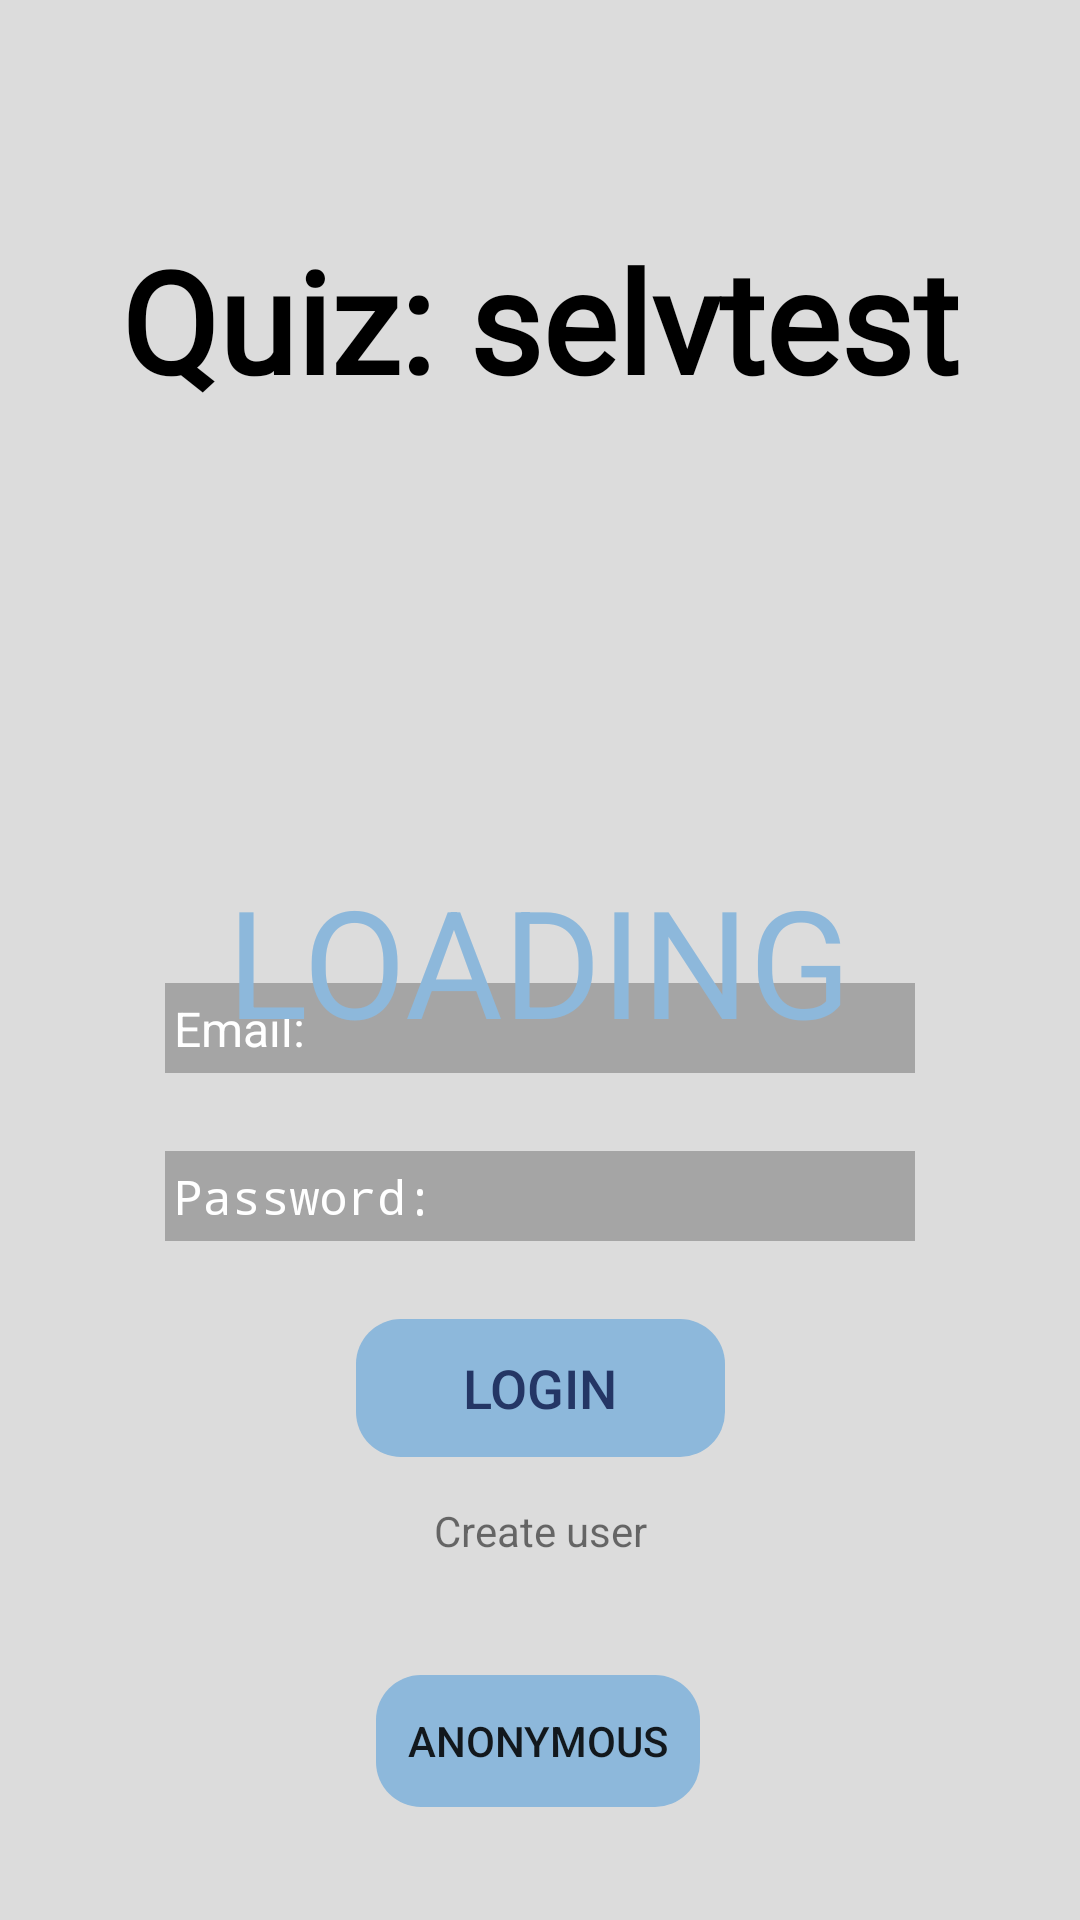

Reconstruct the res/layout file that produces this screen, plus the resources it refers to.
<!-- AndroidManifest.xml: application theme Theme.App.Blue -->
<!-- res/layout/login_activity_layout.xml -->
<?xml version="1.0" encoding="utf-8"?>
<androidx.constraintlayout.widget.ConstraintLayout xmlns:android="http://schemas.android.com/apk/res/android"
    xmlns:app="http://schemas.android.com/apk/res-auto"
    xmlns:tools="http://schemas.android.com/tools"
    android:id="@+id/student_log"
    android:layout_width="fill_parent"
    android:layout_height="fill_parent"
    android:background="#DCDCDC">


    
    <TextView
        android:id="@+id/name"
        android:layout_width="308dp"
        android:layout_height="61dp"
        android:fontFamily="@font/quicksand_light"

        android:text="@string/name"
        android:textAppearance="@style/name"
        android:textColor="?attr/colorPrimary"
        android:textStyle="bold"
        android:gravity="center"
        android:textSize="47sp"
        app:layout_constraintBottom_toBottomOf="parent"
        app:layout_constraintEnd_toEndOf="parent"
        app:layout_constraintStart_toStartOf="parent"
        app:layout_constraintTop_toTopOf="parent"
        app:layout_constraintVertical_bias="0.13" />

    
    <View
        android:id="@+id/rectangle_2"
        android:layout_width="250dp"
        android:layout_height="30dp"
        android:alpha="0.25"
        android:background="@color/black"
        app:layout_constraintBottom_toTopOf="@+id/log_in"
        app:layout_constraintEnd_toEndOf="parent"
        app:layout_constraintStart_toStartOf="parent"
        app:layout_constraintTop_toBottomOf="@+id/rectangle" />


    
    <View
        android:id="@+id/rectangle"
        android:layout_width="250dp"
        android:layout_height="30dp"
        android:alpha="0.25"
        android:background="@color/black"
        android:contextClickable="false"
        android:duplicateParentState="false"
        app:layout_constraintBottom_toTopOf="@+id/log_in"
        app:layout_constraintEnd_toEndOf="parent"
        app:layout_constraintStart_toStartOf="parent"
        app:layout_constraintTop_toTopOf="parent"
        app:layout_constraintVertical_bias="0.8" />

    
    <EditText
        android:id="@+id/brugernavn"
        android:layout_width="244dp"
        android:layout_height="wrap_content"
        android:background="@null"
        android:backgroundTint="@color/white"
        android:gravity="left"
        android:hint="Email:"
        android:maxLength="30"
        android:singleLine="true"
        android:textAppearance="@style/name"
        android:textColor="@color/white"
        android:textColorHint="@color/secondary_text"
        android:textColorLink="@color/white"
        android:textSize="16sp"
        app:layout_constraintBottom_toBottomOf="@+id/rectangle"
        app:layout_constraintEnd_toEndOf="@+id/rectangle"
        app:layout_constraintStart_toStartOf="@+id/rectangle"
        app:layout_constraintTop_toTopOf="@+id/rectangle" />

    


    

    <EditText
        android:id="@+id/password"
        android:layout_width="244dp"
        android:layout_height="wrap_content"
        android:background="@null"
        android:gravity="left"
        android:hint="Password:"
        android:maxLength="30"
        android:password="true"
        android:singleLine="true"
        android:textAppearance="@style/name"
        android:textColor="@color/white"
        android:textColorHint="@color/secondary_text"
        android:textColorLink="@color/white"
        android:textSize="16sp"
        app:layout_constraintBottom_toBottomOf="@+id/rectangle_2"
        app:layout_constraintEnd_toEndOf="@+id/rectangle_2"
        app:layout_constraintStart_toStartOf="@+id/rectangle_2"
        app:layout_constraintTop_toTopOf="@+id/rectangle_2" />

    <Button
        android:id="@+id/log_in"
        android:layout_width="123dp"
        android:layout_height="46dp"
        android:background="@drawable/log_in"
        android:backgroundTint="@color/blueButtonNormal"
        android:text="Login"
        android:textColor="?attr/buttonTextColor"
        android:textSize="18dp"
        app:layout_constraintBottom_toBottomOf="parent"
        app:layout_constraintEnd_toEndOf="parent"
        app:layout_constraintStart_toStartOf="parent"
        app:layout_constraintTop_toTopOf="parent"
        app:layout_constraintVertical_bias="0.74" />

    

    <Button
        android:id="@+id/anon"
        android:layout_width="108dp"
        android:layout_height="44dp"
        android:background="@drawable/log_in"
        android:backgroundTint="@color/buttonblue"
        android:text="Anonymous"
        app:layout_constraintBottom_toBottomOf="parent"
        app:layout_constraintEnd_toEndOf="parent"
        app:layout_constraintHorizontal_bias="0.498"
        app:layout_constraintStart_toStartOf="parent"
        app:layout_constraintTop_toBottomOf="@+id/log_in"
        app:layout_constraintVertical_bias="0.659" />

    <TextView
        android:id="@+id/opret_bruger"
        android:layout_width="wrap_content"
        android:layout_height="wrap_content"
        android:layout_marginTop="15dp"
        android:text="Create user"
        app:layout_constraintEnd_toEndOf="@+id/log_in"
        app:layout_constraintStart_toStartOf="@+id/log_in"
        app:layout_constraintTop_toBottomOf="@+id/log_in" />

    <TextView
        android:id="@+id/loading"
        android:layout_width="wrap_content"
        android:layout_height="wrap_content"
        android:text="LOADING"
        android:textColor="@color/buttonblue"
        android:textSize="50sp"
        app:layout_constraintBottom_toBottomOf="parent"
        app:layout_constraintEnd_toEndOf="parent"
        app:layout_constraintHorizontal_bias="0.497"
        app:layout_constraintStart_toStartOf="parent"
        app:layout_constraintTop_toTopOf="parent" />


</androidx.constraintlayout.widget.ConstraintLayout>
<!-- resources referenced by this layout -->
<resources>
  <color name="black">#000000</color>
  <color name="blueButtonNormal">#8DB8DB</color>
    //blueQuestionColor and blueButtonNormal #8DB8DB
  <color name="buttonblue">#8DB8DB</color>
  <color name="secondary_text">#FFFFFF</color>
    //purpleQuestionColor and purpleButtonNormal #FFF748
  <color name="white">#FFFFFF</color>
  <!-- drawable log_in (drawable) -->
  <?xml version="1.0" encoding="utf-8"?>
  <shape xmlns:android="http://schemas.android.com/apk/res/android" android:shape="rectangle" >
      <corners
          android:radius="15dp"
          />
      <padding
          android:left="0dp"
          android:top="0dp"
          android:right="0dp"
          android:bottom="0dp"
          />
      <size
          android:width="270dp"
          android:height="60dp"
          />
  </shape>
  <string name="name">Quiz: selvtest</string>
  <style name="name">
  
          <item name="android:textSize">
              46sp
          </item>
  
          <item name="android:textColor">
              @color/blueButtonText
          </item>
  
      </style>
  <style name="Theme.App.Blue" parent="baseTheme">
  
          
          <item name="colorPrimary">@color/colorPrimaryDark</item>
          <item name="background">@color/blueBackground</item>
          <item name="colorAccent">@color/colorAccent</item>
          <item name="primaryTextColor">@color/bluePrimary_text</item>
          <item name="buttonTextColor">@color/blueButtonText</item>
          <item name="buttonNormalColor">@color/blueButtonNormal</item>
          <item name="questionTextColor">@color/buttonblue</item>
  
  
  
      </style>
  <color name="blueButtonText">#243665</color>
  <style name="baseTheme" parent="Theme.AppCompat.Light.NoActionBar">
          <item name="primaryButtonTheme">
              @style/Widget.AppCompat.Button
          </item>
  
      </style>
  <color name="colorPrimaryDark">#000000</color>
  <color name="blueBackground">#243665</color>
    //blueBackground and blueButtonText #243665
  <color name="colorAccent">#000000</color>
  <color name="bluePrimary_text">#000000</color>
</resources>
